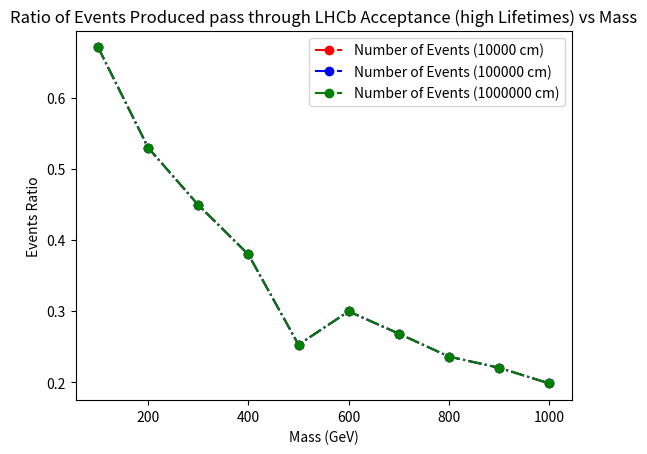

Write Python code to recreate this figure.
# This script is to plot the eta cut ratio for high tau (10000cm-100000cm-1000000cm)

import matplotlib.pyplot as plt


x1 = [100, 200, 300, 400, 500, 600, 700, 800, 900, 1000]
y1 = [6709,5296,4491,3795,2526,2995,2682,2359,2202,1982]
y1 = [element / 10000 for element in y1]
x2= [100, 200, 300, 400, 500, 600, 700, 800, 900, 1000]
y2= [6709,5296,4491,3795,2526,2995,2682,2359,2202,1982]
y2 = [element / 10000 for element in y2]
x3 = [100, 200, 300, 400, 500, 600, 700, 800, 900, 1000]
y3 = [6709,5296,4491,3795,2526,2995,2682,2359,2202,1982]
y3 = [element / 10000 for element in y3]
plt.plot(x1, y1,marker='o', linestyle='dashdot', color='r', label='Number of Events (10000 cm)')
plt.plot(x2, y2,marker='o', linestyle='dashdot', color='b', label='Number of Events (100000 cm)')
plt.plot(x3, y3,marker='o', linestyle='dashdot', color='g', label='Number of Events (1000000 cm)')

plt.title('Ratio of Events Produced pass through LHCb Acceptance (high Lifetimes) vs Mass')
plt.xlabel('Mass (GeV)')
plt.ylabel('Events Ratio')
plt.legend()
plt.savefig('Ratio_Events_eta-high_LHCb.pdf')  
plt.show()
